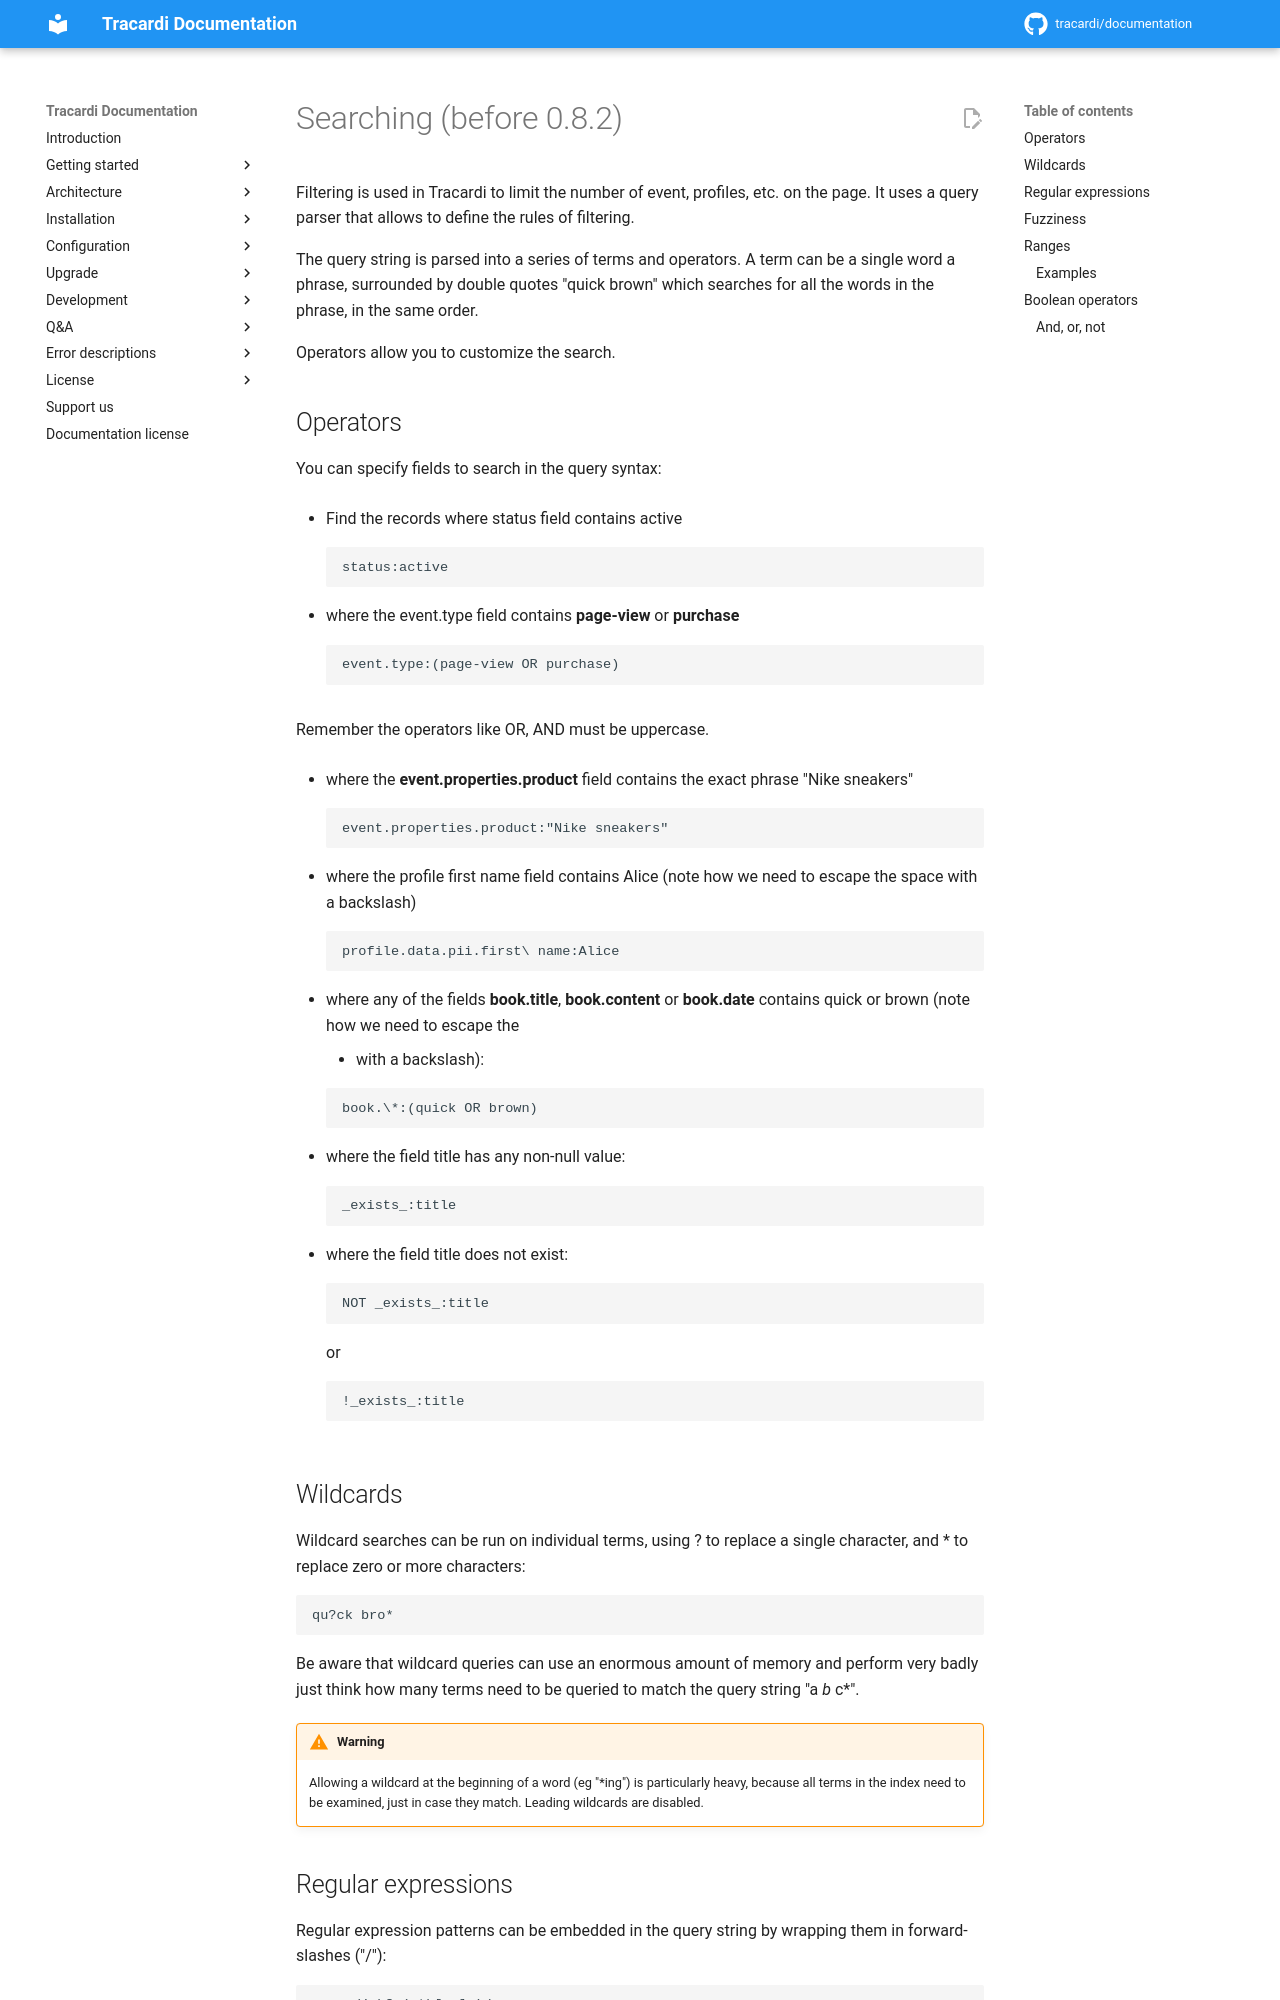

repository: Tracardi/documentation · page: 1.1.x/getting_started/codings/search/searching_before_082/index.html · generator: mkdocs

# Searching (before 0.8.2)

Filtering is used in Tracardi to limit the number of event, profiles, etc. on the page. It uses a query parser that
allows to define the rules of filtering.

The query string is parsed into a series of terms and operators. A term can be a single word a phrase, surrounded by
double quotes "quick brown" which searches for all the words in the phrase, in the same order.

Operators allow you to customize the search.

## Operators

You can specify fields to search in the query syntax:

* Find the records where status field contains active
    ```
    status:active
    ```

* where the event.type field contains __page-view__  or __purchase__

    ```
    event.type:(page-view OR purchase)
    ```

  Remember the operators like OR, AND must be uppercase.

* where the __event.properties.product__ field contains the exact phrase "Nike sneakers"

    ```
    event.properties.product:"Nike sneakers"
    ```

* where the profile first name field contains Alice (note how we need to escape the space with a backslash)

    ```
    profile.data.pii.first\ name:Alice
    ```

* where any of the fields __book.title__, __book.content__ or __book.date__ contains quick or brown (note how we need to
  escape the
    * with a backslash):

    ```
    book.\*:(quick OR brown)
    ```

* where the field title has any non-null value:

    ```
    _exists_:title
    ```


* where the field title does not exist:

    ```
    NOT _exists_:title
    ```
  or
    ```
    !_exists_:title
    ```

## Wildcards

Wildcard searches can be run on individual terms, using ? to replace a single character, and * to replace zero or more
characters:

```
qu?ck bro*
```

Be aware that wildcard queries can use an enormous amount of memory and perform very badly just think how many terms
need to be queried to match the query string "a* b* c*".

!!! Warning

    Allowing a wildcard at the beginning of a word (eg "*ing") is particularly heavy, because all terms in the index 
    need to be examined, just in case they match. Leading wildcards are disabled.

## Regular expressions

Regular expression patterns can be embedded in the query string by wrapping them in forward-slashes ("/"):

```
name:/joh?n(ath[oa]n)/
```
